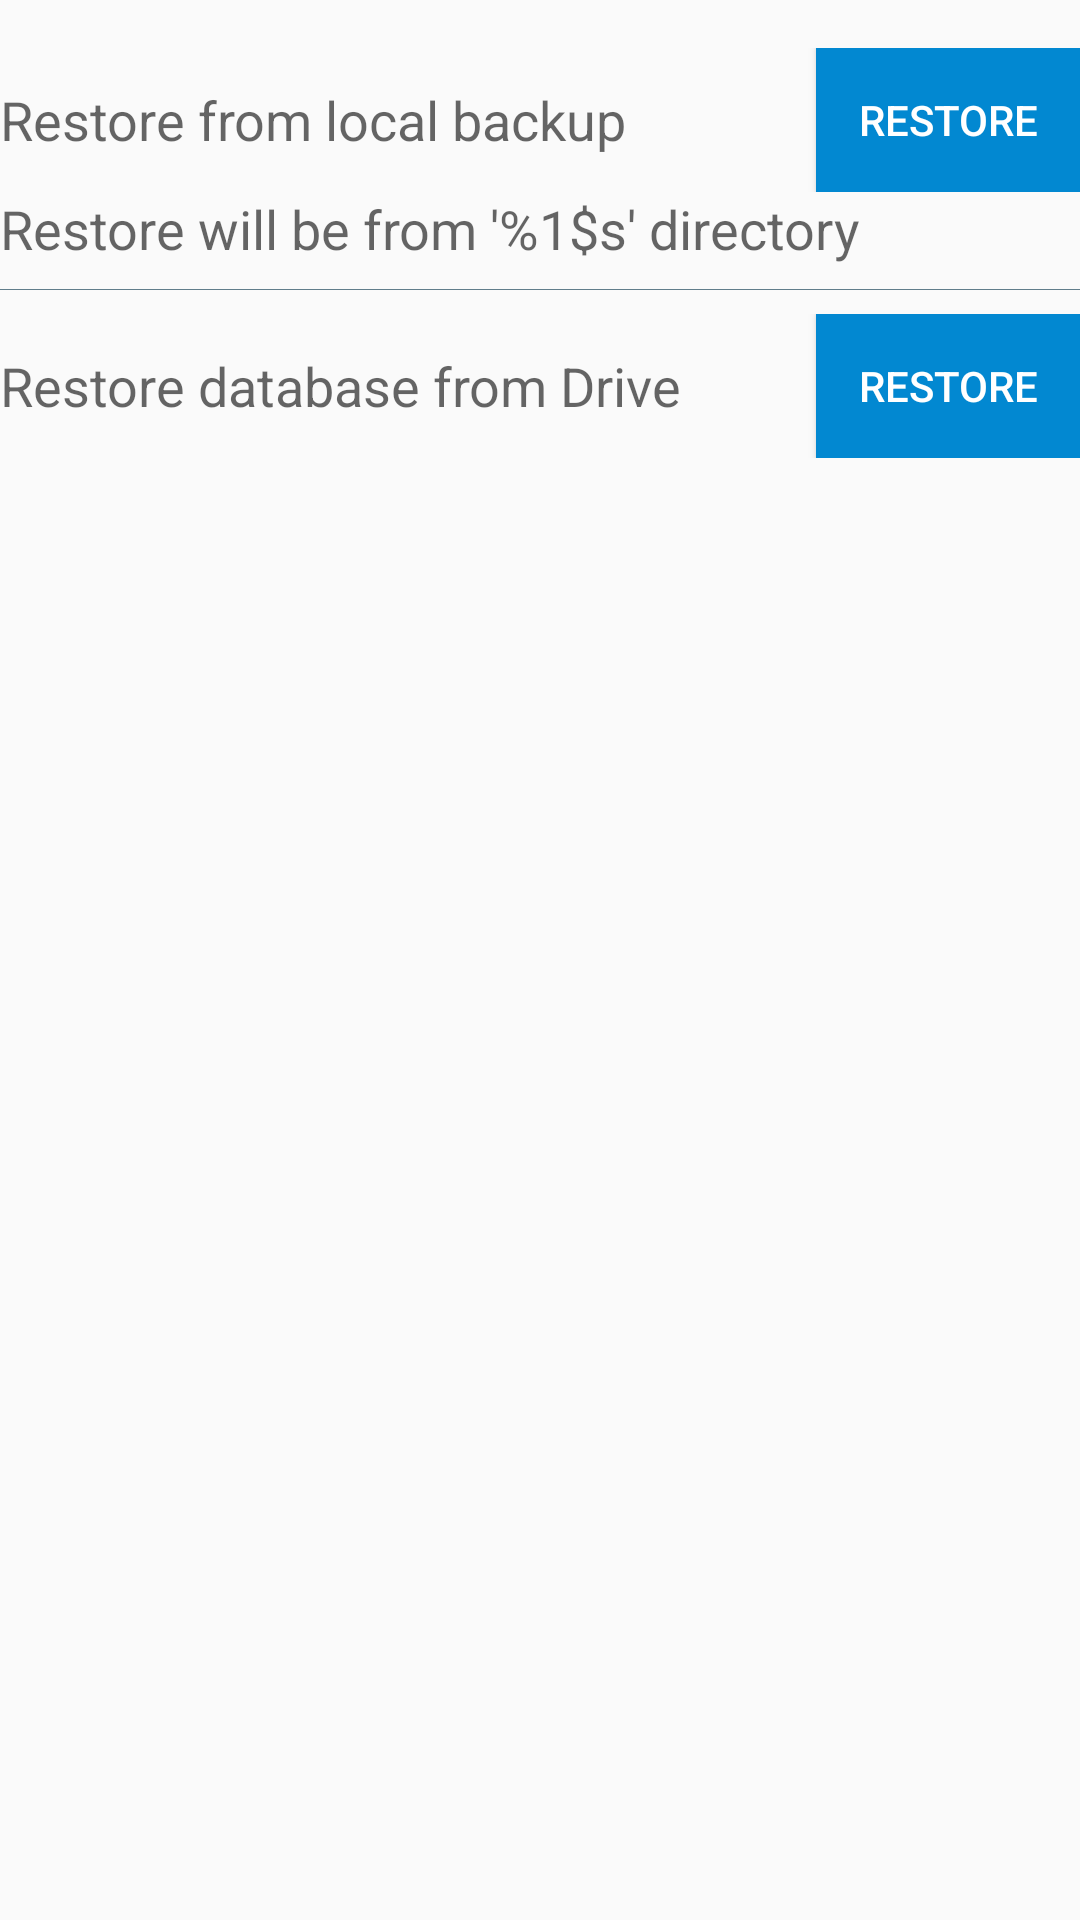

Android layout source for this screen:
<!-- AndroidManifest.xml: application theme Theme.MyTheme -->
<!-- res/layout/restore_fragment.xml -->
<?xml version="1.0" encoding="utf-8"?>
<ScrollView xmlns:android="http://schemas.android.com/apk/res/android"
            android:layout_width="match_parent"
            android:layout_height="match_parent"
            android:layout_margin="@dimen/margin_double">

    <LinearLayout
        android:layout_width="match_parent"
        android:layout_height="wrap_content"
        android:orientation="vertical">

        <RelativeLayout
            android:layout_width="match_parent"
            android:layout_height="wrap_content"
            android:layout_marginTop="@dimen/dp8">

            <RelativeLayout
                android:id="@+id/restore_db_from_local_rl"
                android:layout_width="match_parent"
                android:layout_height="wrap_content"
                android:layout_marginTop="@dimen/dp8">

                <TextView
                    android:id="@+id/restore_db_from_local_lbl"
                    android:layout_width="wrap_content"
                    android:layout_height="wrap_content"
                    android:layout_alignParentLeft="true"
                    android:layout_centerVertical="true"
                    android:text="@string/restore_database_from_local"
                    android:textAppearance="?android:attr/textAppearanceMedium"/>

                <Button
                    android:id="@+id/restore_db_from_local_btn"
                    android:layout_width="wrap_content"
                    android:layout_height="wrap_content"
                    android:layout_alignParentRight="true"
                    style="@style/standard_button_style"
                    android:layout_centerVertical="true"
                    android:text="@string/restore"/>
            </RelativeLayout>

            <TextView
                android:id="@+id/restore_db_from_local_text"
                android:layout_width="wrap_content"
                android:layout_height="wrap_content"
                android:layout_below="@id/restore_db_from_local_rl"
                android:text="@string/restore_will_be_from_local"
                android:textAppearance="?android:attr/textAppearanceMedium"/>

        </RelativeLayout>

        <View
            style="@style/Divider"
            android:layout_marginBottom="@dimen/dp8"
            android:layout_marginTop="@dimen/dp8"/>

        <RelativeLayout
            android:layout_width="match_parent"
            android:layout_height="wrap_content">

            <RelativeLayout
                android:id="@+id/restore_db_from_drive_rl"
                android:layout_width="match_parent"
                android:layout_height="wrap_content">

                <TextView
                    android:id="@+id/restore_db_from_drive_lbl"
                    android:layout_width="wrap_content"
                    android:layout_height="wrap_content"
                    android:layout_alignParentLeft="true"
                    android:layout_centerVertical="true"
                    android:text="@string/restore_database_from_drive"
                    android:textAppearance="?android:attr/textAppearanceMedium"/>

                <Button
                    android:id="@+id/restore_db_from_drive_btn"
                    android:layout_width="wrap_content"
                    android:layout_height="wrap_content"
                    style="@style/standard_button_style"
                    android:layout_alignParentRight="true"
                    android:layout_centerVertical="true"
                    android:text="@string/restore"/>
            </RelativeLayout>

        </RelativeLayout>
    </LinearLayout>

</ScrollView>
<!-- resources referenced by this layout -->
<resources>
  <dimen name="dp8">8dp</dimen>
  <dimen name="margin_double">16dp</dimen>
  <string name="restore">Restore</string>
  <string name="restore_database_from_drive">Restore database from Drive</string>
  <string name="restore_database_from_local">Restore from local backup</string>
  <string name="restore_will_be_from_local">Restore will be from \'%1$s\' directory</string>
  <style name="Divider">
          <item name="android:layout_width">match_parent</item>
          <item name="android:layout_height">1px</item>
          <item name="android:background">@color/colorAccent</item>
      </style>
  <style name="standard_button_style">
          <item name="android:textColor">@color/textColorWhite</item>
          <item name="android:background">@color/colorPrimaryDark</item>
          <item name="android:paddingStart">@dimen/margin_standard</item>
          <item name="android:paddingEnd">@dimen/margin_standard</item>
      </style>
  <style name="Theme.MyTheme" parent="Theme.AppCompat.Light.NoActionBar">
          
          <item name="android:actionBarStyle">@style/ActionBar</item>
          
          <item name="colorPrimary">@color/colorPrimary</item>
          <item name="colorPrimaryDark">@color/colorPrimaryDark</item>
          <item name="colorAccent">@color/colorAccent</item>
          <item name="preferenceTheme">@style/PreferenceThemeOverlay</item>
  
          
      </style>
  <item name="colorAccent" type="color">#607D8B</item>
  <item name="textColorWhite" type="color">#ffffffff</item>
  <item name="colorPrimaryDark" type="color">#0288D1</item>
  <dimen name="margin_standard">8dp</dimen>
  <style name="ActionBar" parent="Theme.AppCompat.Light">
          <item name="android:icon">@drawable/icon</item>
      </style>
  <item name="colorPrimary" type="color">#03A9F4</item>
</resources>
